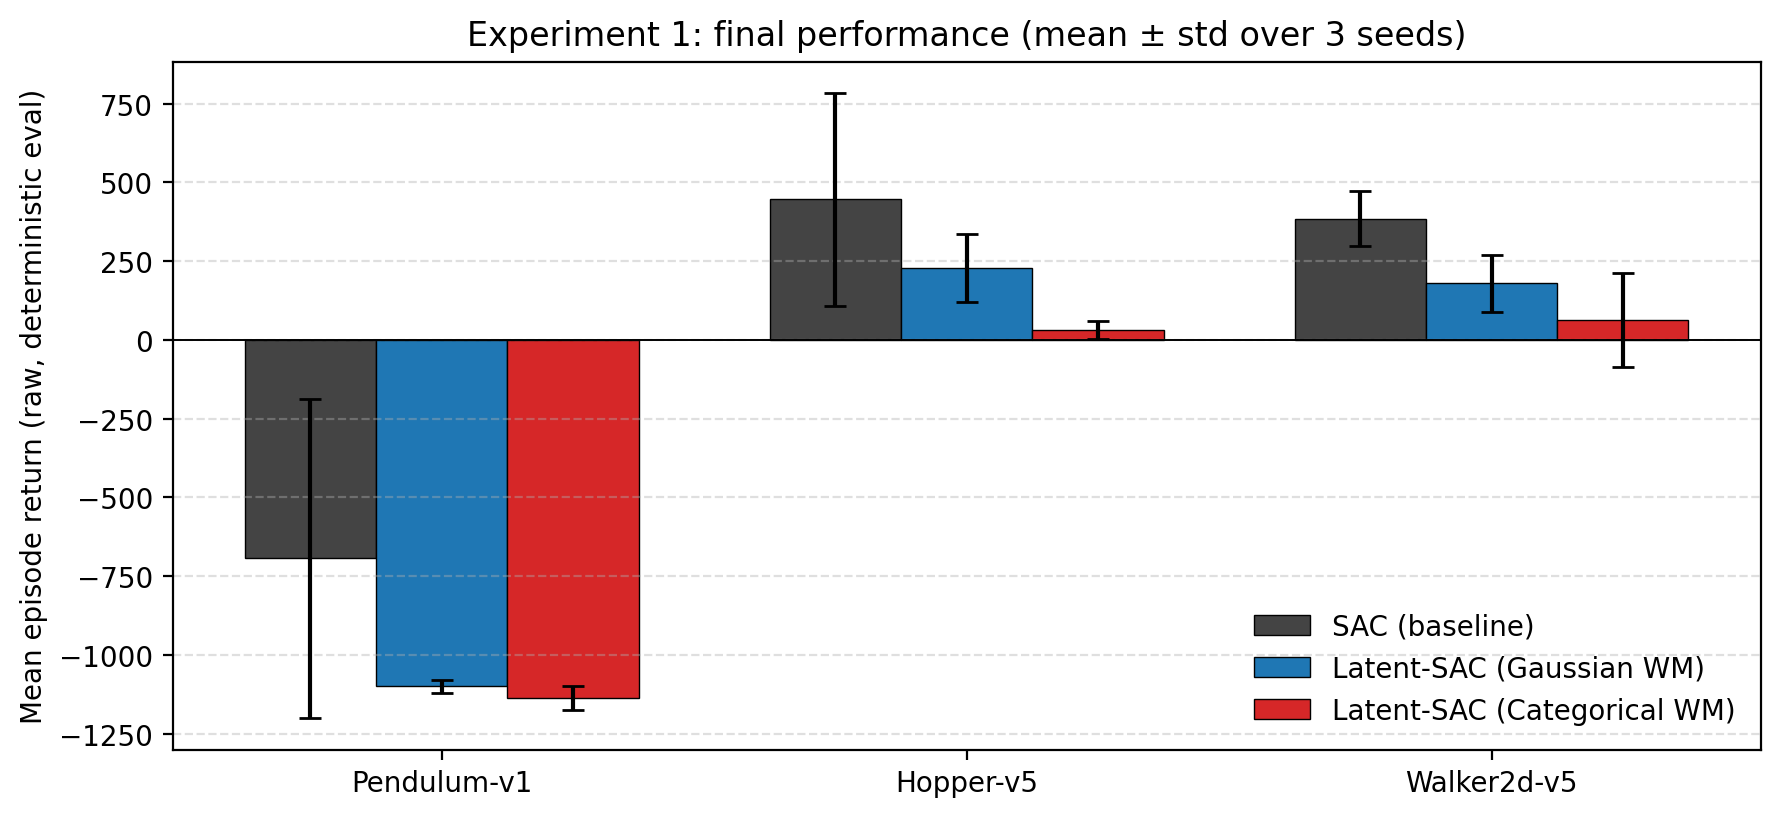

The file beside this chart, header and first rows:
env, agent, mean, std
Hopper-v5, categorical, 31.52, 27.75
Hopper-v5, gaussian, 227.8, 109
Hopper-v5, sac, 446.3, 337.7
Pendulum-v1, categorical, -1136, 37.97
Pendulum-v1, gaussian, -1099, 20.65
Pendulum-v1, sac, -693.8, 507.4
Walker2d-v5, categorical, 63.85, 148.6
Walker2d-v5, gaussian, 179.6, 91.16
Walker2d-v5, sac, 383.9, 87.29
